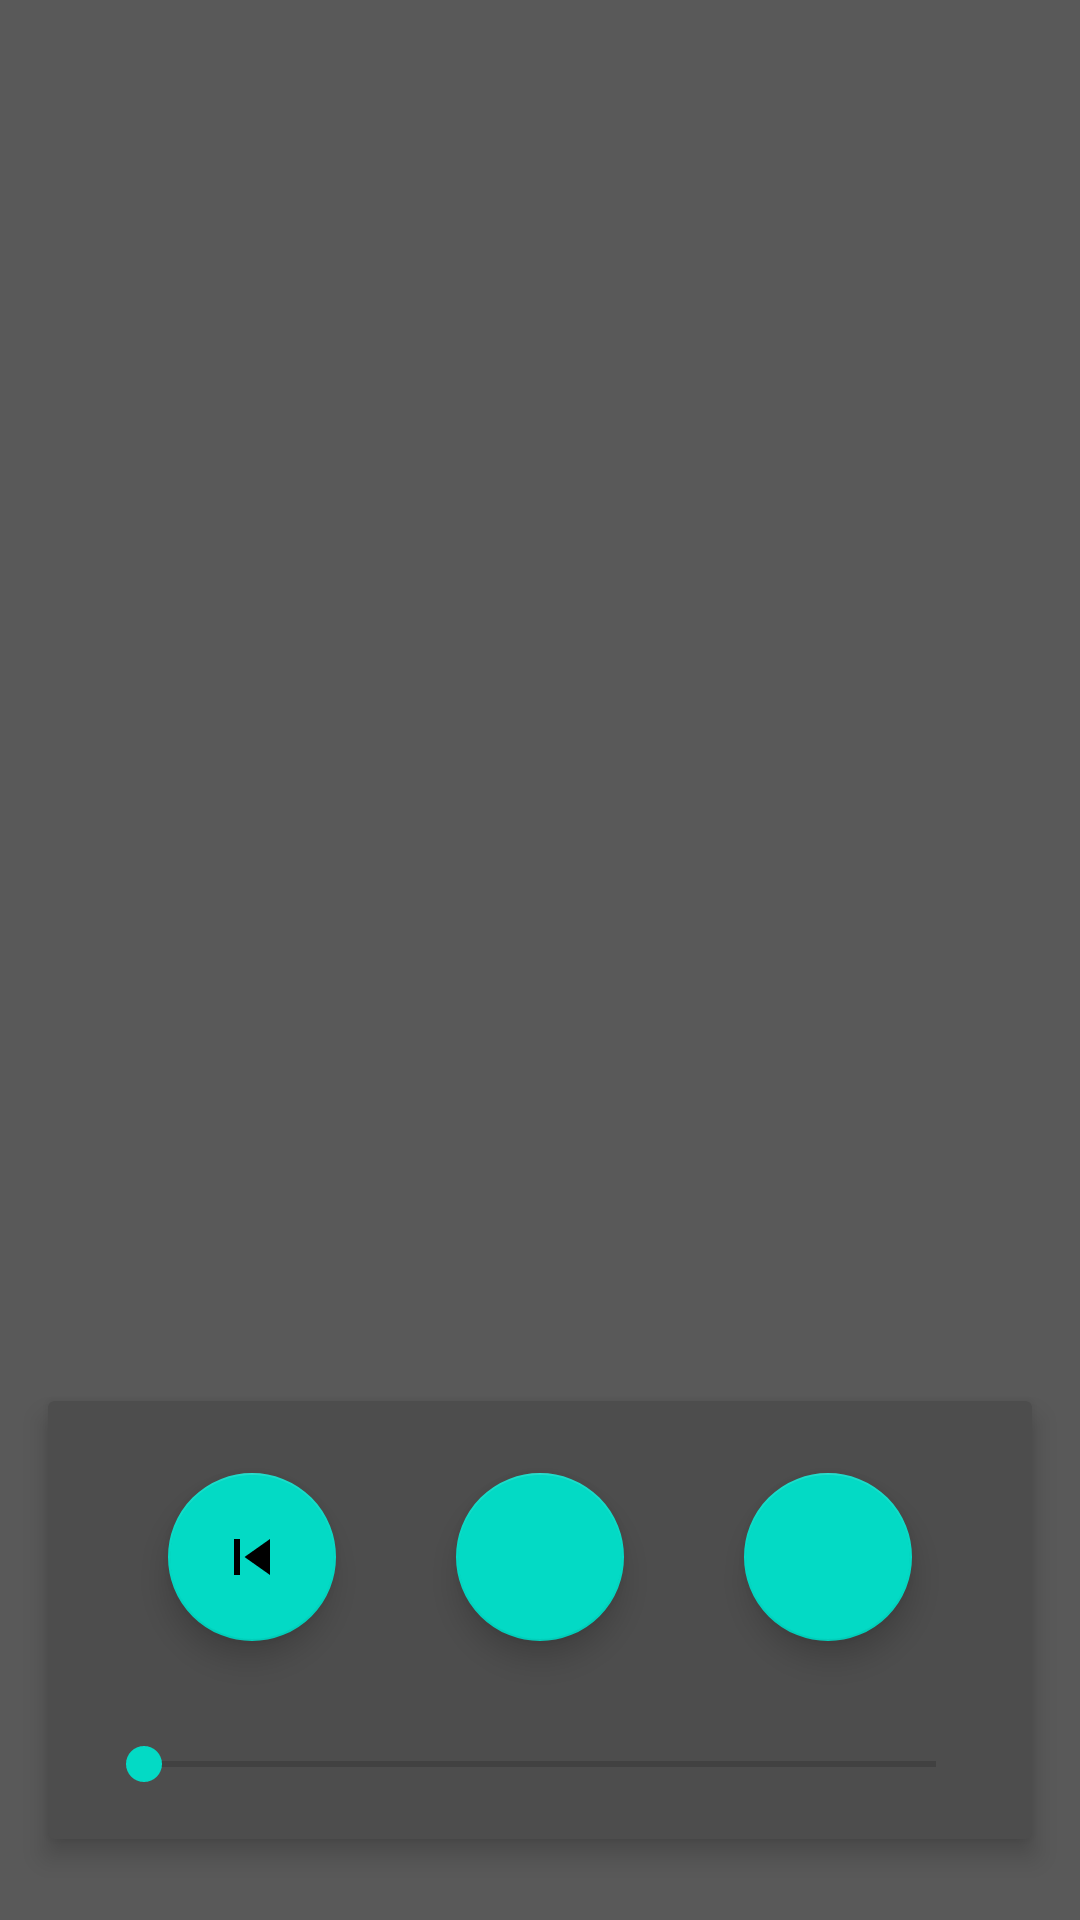

Reconstruct the res/layout file that produces this screen, plus the resources it refers to.
<!-- AndroidManifest.xml: application theme Theme.LazyMusicPlayer -->
<!-- res/layout/activity_music_player.xml -->
<?xml version="1.0" encoding="utf-8"?>
<androidx.constraintlayout.widget.ConstraintLayout
    xmlns:android="http://schemas.android.com/apk/res/android"
    xmlns:tools="http://schemas.android.com/tools"
    xmlns:app="http://schemas.android.com/apk/res-auto"
    android:layout_width="match_parent"
    android:layout_height="match_parent"
    tools:context=".presentation.MusicPlayerActivity"
    android:background="#595959">


    <androidx.recyclerview.widget.RecyclerView
        android:layout_width="0dp"
        android:layout_height="0dp"
        android:id="@+id/recycler_view"
        app:layout_constraintTop_toTopOf="parent"
        android:layout_margin="8dp"
        app:layout_constraintStart_toStartOf="parent"
        app:layout_constraintEnd_toEndOf="parent"
        app:layout_constraintBottom_toTopOf="@+id/card_view"
        />
    <androidx.constraintlayout.widget.Guideline
        android:layout_width="wrap_content"
        android:layout_height="wrap_content"
        android:id="@+id/guideline_one"
        android:orientation="horizontal"
        app:layout_constraintGuide_percent="0.7"/>
    <androidx.cardview.widget.CardView
        android:layout_width="0dp"
        android:layout_height="wrap_content"
        app:layout_constraintTop_toTopOf="@+id/guideline_one"
        android:layout_marginTop="8dp"
        app:layout_constraintStart_toStartOf="parent"
        android:layout_marginStart="16dp"
        app:layout_constraintEnd_toEndOf="parent"
        android:layout_marginEnd="16dp"
        android:layout_marginBottom="16dp"
        app:layout_constraintBottom_toBottomOf="parent"
        app:cardBackgroundColor="#4d4d4d"
        app:cardElevation="5dp"
        android:id="@+id/card_view">
        <androidx.constraintlayout.widget.ConstraintLayout
            android:layout_width="match_parent"
            android:layout_height="match_parent">

            <com.google.android.material.floatingactionbutton.FloatingActionButton
                android:layout_width="wrap_content"
                android:layout_height="wrap_content"
                android:clickable="true"
                app:srcCompat="@drawable/ic_play_arrow"
                android:id="@+id/fab_play"
                app:fabSize="normal"
                app:layout_constraintStart_toEndOf="@+id/fab_previous"
                app:layout_constraintHorizontal_bias="0.5"
                app:layout_constraintEnd_toStartOf="@+id/fab_next"
                android:layout_marginTop="24dp"
                app:layout_constraintTop_toTopOf="parent"
                android:focusable="true"/>
            <com.google.android.material.floatingactionbutton.FloatingActionButton
                android:layout_width="wrap_content"
                android:layout_height="wrap_content"
                android:clickable="true"
                app:srcCompat="@drawable/ic_skip_previous"
                android:id="@+id/fab_previous"
                app:fabSize="normal"
                app:layout_constraintStart_toStartOf="parent"
                app:layout_constraintHorizontal_bias="0.5"
                app:layout_constraintEnd_toStartOf="@+id/fab_play"
                android:layout_marginTop="24dp"
                app:layout_constraintTop_toTopOf="parent"
                android:focusable="true"/>
            <com.google.android.material.floatingactionbutton.FloatingActionButton
                android:layout_width="wrap_content"
                android:layout_height="wrap_content"
                android:clickable="true"
                app:srcCompat="@drawable/ic_skip_next"
                android:id="@+id/fab_next"
                app:fabSize="normal"
                app:layout_constraintStart_toEndOf="@+id/fab_play"
                app:layout_constraintHorizontal_bias="0.5"
                app:layout_constraintEnd_toEndOf="parent"
                android:layout_marginTop="24dp"
                app:layout_constraintTop_toTopOf="parent"
                android:focusable="true"/>
            <TextView
                android:layout_width="wrap_content"
                android:layout_height="wrap_content"
                android:id="@+id/past_text_view"
                app:layout_constraintStart_toStartOf="parent"
                android:layout_marginLeft="8dp"
                android:layout_marginStart="8dp"
                app:layout_constraintBottom_toBottomOf="parent"
                android:layout_marginBottom="16dp"
                tools:text="@string/past_string"
                android:textColor="@android:color/white"/>
            <TextView
                android:layout_width="wrap_content"
                android:layout_height="wrap_content"
                android:id="@+id/remain_text_view"
                android:layout_marginEnd="8dp"
                android:layout_marginRight="8dp"
                app:layout_constraintEnd_toEndOf="parent"
                app:layout_constraintBottom_toBottomOf="parent"
                android:layout_marginBottom="16dp"
                tools:text="@string/remain_string"
                android:textColor="@android:color/white"/>
            <SeekBar
                android:layout_width="0dp"
                android:layout_height="wrap_content"
                android:id="@+id/seek_bar"
                app:layout_constraintBottom_toBottomOf="parent"
                android:layout_marginBottom="16dp"
                app:layout_constraintEnd_toStartOf="@+id/remain_text_view"
                android:layout_marginEnd="8dp"
                android:layout_marginRight="8dp"
                app:layout_constraintStart_toEndOf="@+id/past_text_view"
                android:layout_marginLeft="8dp"
                android:layout_marginStart="8dp"
                android:layout_marginTop="32dp"
                app:layout_constraintTop_toBottomOf="@+id/fab_play"/>
        </androidx.constraintlayout.widget.ConstraintLayout>
    </androidx.cardview.widget.CardView>
</androidx.constraintlayout.widget.ConstraintLayout>
<!-- resources referenced by this layout -->
<resources>
  <!-- drawable ic_skip_previous (drawable) -->
  <vector android:height="96dp"
      android:tint="#FFFFFF"
      android:viewportHeight="24.0"
      android:viewportWidth="24.0"
      android:width="96dp" xmlns:android="http://schemas.android.com/apk/res/android">
      <path android:fillColor="#FF000000" android:pathData="M6,6h2v12L6,18zM9.5,12l8.5,6L18,6z"/>
  </vector>
  <string name="past_string">00:00</string>
  <string name="remain_string">3:32</string>
  <style name="Theme.LazyMusicPlayer" parent="Theme.MaterialComponents.DayNight.DarkActionBar">
          
          <item name="colorPrimary">@color/primary</item>
          <item name="colorPrimaryVariant">@color/primary_variant</item>
          <item name="colorOnPrimary">@color/white</item>
          
          <item name="colorSecondary">@color/teal_200</item>
          <item name="colorSecondaryVariant">@color/teal_700</item>
          <item name="colorOnSecondary">@color/black</item>
          
          <item name="android:statusBarColor" tools:targetApi="l">?attr/colorPrimaryVariant</item>
          
      </style>
  <color name="primary">#1CE666</color>
  <color name="primary_variant">#188740</color>
  <color name="white">#FFFFFFFF</color>
  <color name="teal_200">#FF03DAC5</color>
  <color name="teal_700">#FF018786</color>
  <color name="black">#FF000000</color>
</resources>
